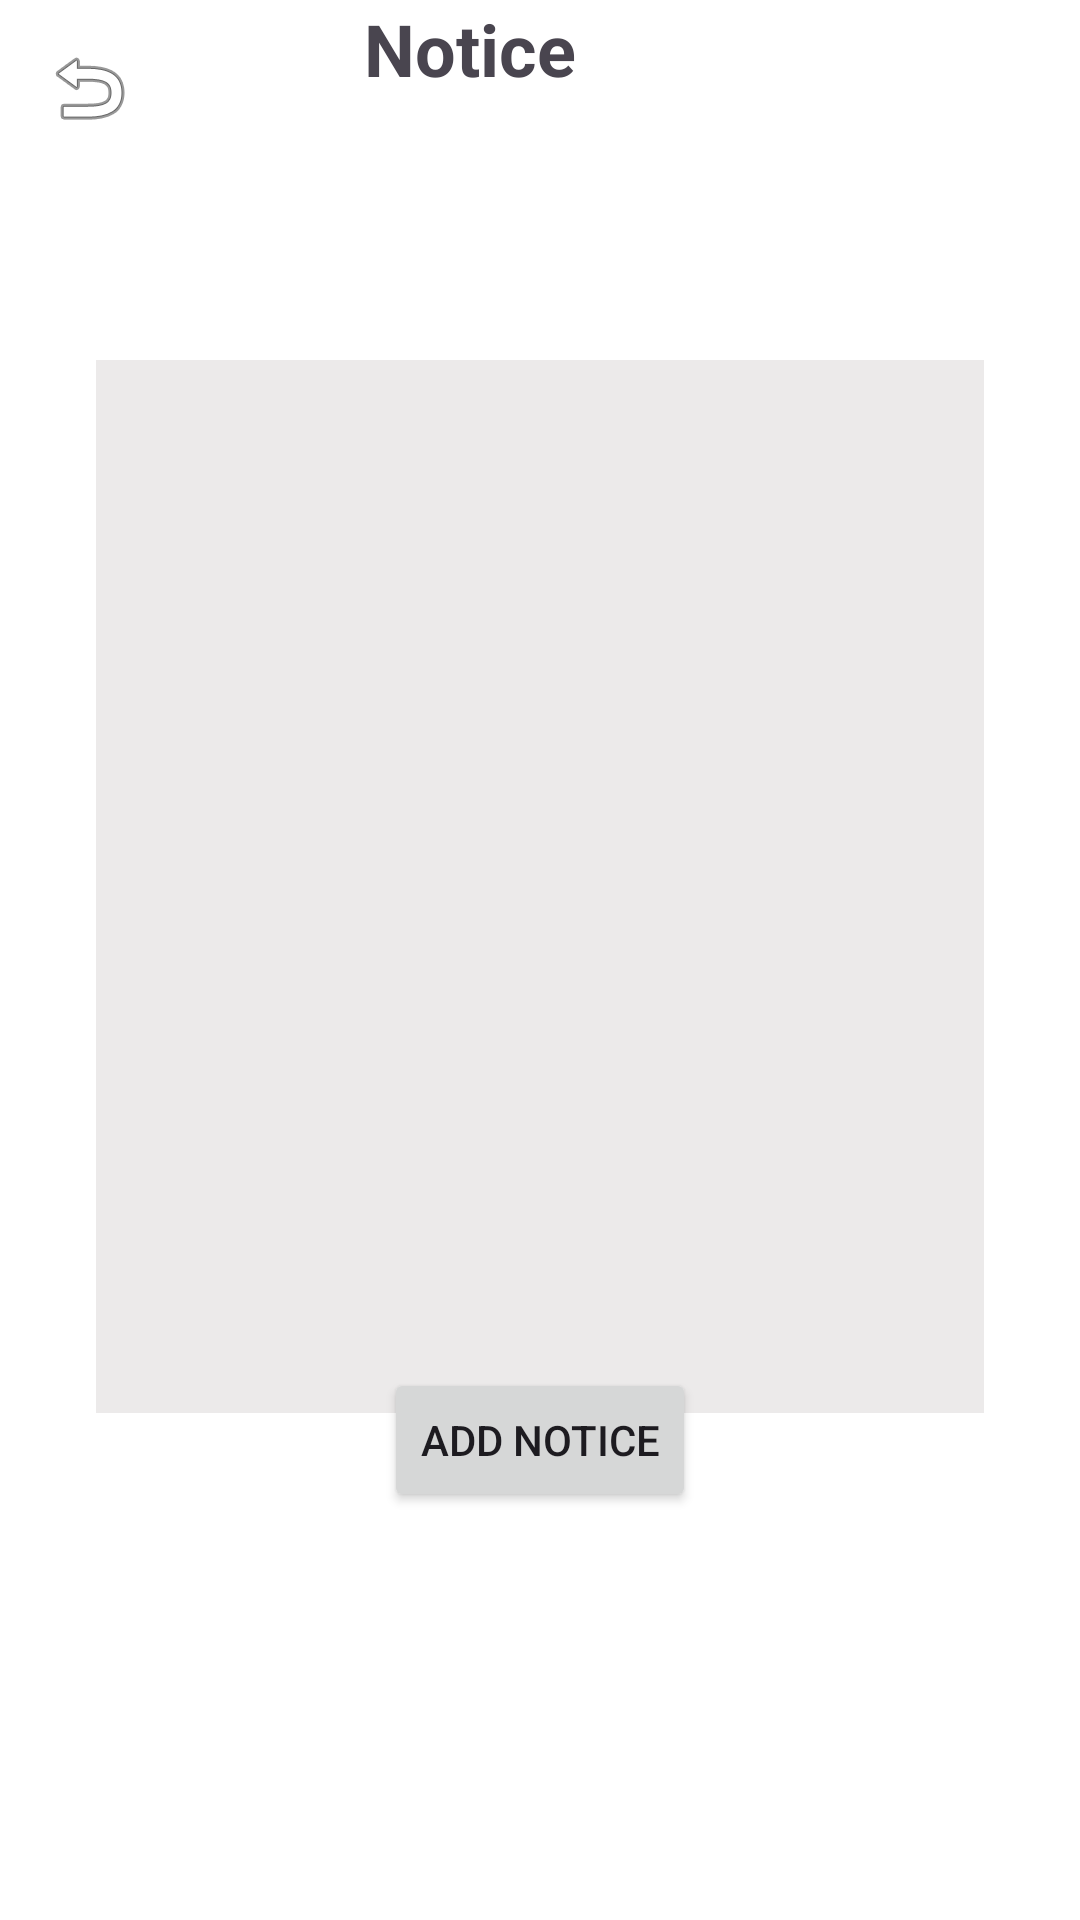

The Android layout XML behind this screen, and the referenced resources:
<!-- AndroidManifest.xml: application theme Theme.StudentManagementSystem -->
<!-- res/layout/activity_notice.xml -->
<?xml version="1.0" encoding="utf-8"?>
<androidx.constraintlayout.widget.ConstraintLayout xmlns:android="http://schemas.android.com/apk/res/android"
    xmlns:app="http://schemas.android.com/apk/res-auto"
    xmlns:tools="http://schemas.android.com/tools"
    android:layout_width="match_parent"
    android:layout_height="match_parent"
    tools:context=".Notice"
    android:background="@color/white">

    <ImageView
        android:id="@+id/imageView3"
        android:layout_width="wrap_content"
        android:layout_height="wrap_content"
        app:layout_constraintBottom_toBottomOf="parent"
        app:layout_constraintEnd_toEndOf="parent"
        app:layout_constraintHorizontal_bias="0.042"
        app:layout_constraintStart_toStartOf="parent"
        app:layout_constraintTop_toTopOf="parent"
        app:layout_constraintVertical_bias="0.022"
        app:srcCompat="@android:drawable/ic_menu_revert"
        tools:ignore="MissingConstraints" />

    <EditText
        android:id="@+id/editTextTextMultiLine"
        android:layout_width="296dp"
        android:layout_height="351dp"
        android:layout_marginTop="120dp"
        android:background="#ECEAEA"
        android:ems="10"
        android:gravity="start|top"
        android:inputType="textMultiLine"
        app:layout_constraintEnd_toEndOf="parent"
        app:layout_constraintStart_toStartOf="parent"
        app:layout_constraintTop_toTopOf="parent"
        tools:ignore="MissingConstraints" />

    <Button
        android:id="@+id/button5"
        android:layout_width="wrap_content"
        android:layout_height="wrap_content"
        android:text="Add Notice"
        app:layout_constraintBottom_toBottomOf="parent"
        app:layout_constraintEnd_toEndOf="parent"
        app:layout_constraintStart_toStartOf="parent"
        app:layout_constraintTop_toTopOf="parent"
        app:layout_constraintVertical_bias="0.77"
        tools:ignore="MissingConstraints" />

    <TextView
        android:id="@+id/textView9"
        android:layout_width="wrap_content"
        android:layout_height="wrap_content"
        android:layout_marginEnd="168dp"
        android:text="Notice"
        android:textAlignment="center"
        android:textSize="24sp"
        android:textStyle="bold"
        app:layout_constraintEnd_toEndOf="parent"
        tools:layout_editor_absoluteY="16dp"
        tools:ignore="MissingConstraints" />
</androidx.constraintlayout.widget.ConstraintLayout>
<!-- resources referenced by this layout -->
<resources>
  <style name="Theme.StudentManagementSystem" parent="Base.Theme.StudentManagementSystem" />
  <style name="Base.Theme.StudentManagementSystem" parent="Theme.Material3.DayNight.NoActionBar">
          
          
      </style>
  <!-- not gathered from this repository: default colours our renderer supplied (Android Studio template values) -->
  <color name="white">#FFFFFFFF</color>
</resources>
